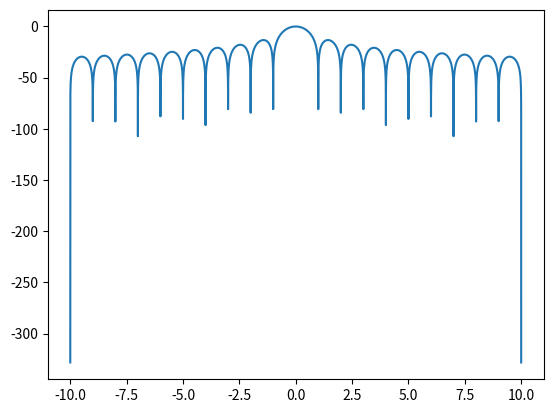

Here is the Python script that generated this plot:
import numpy as np
import matplotlib.pyplot as plt

x = np.linspace(-10*np.pi, 10*np.pi, 2**15)

y = np.sin(x)/x

z = 10*np.log10(y**2)


plt.plot(x/np.pi,z)
